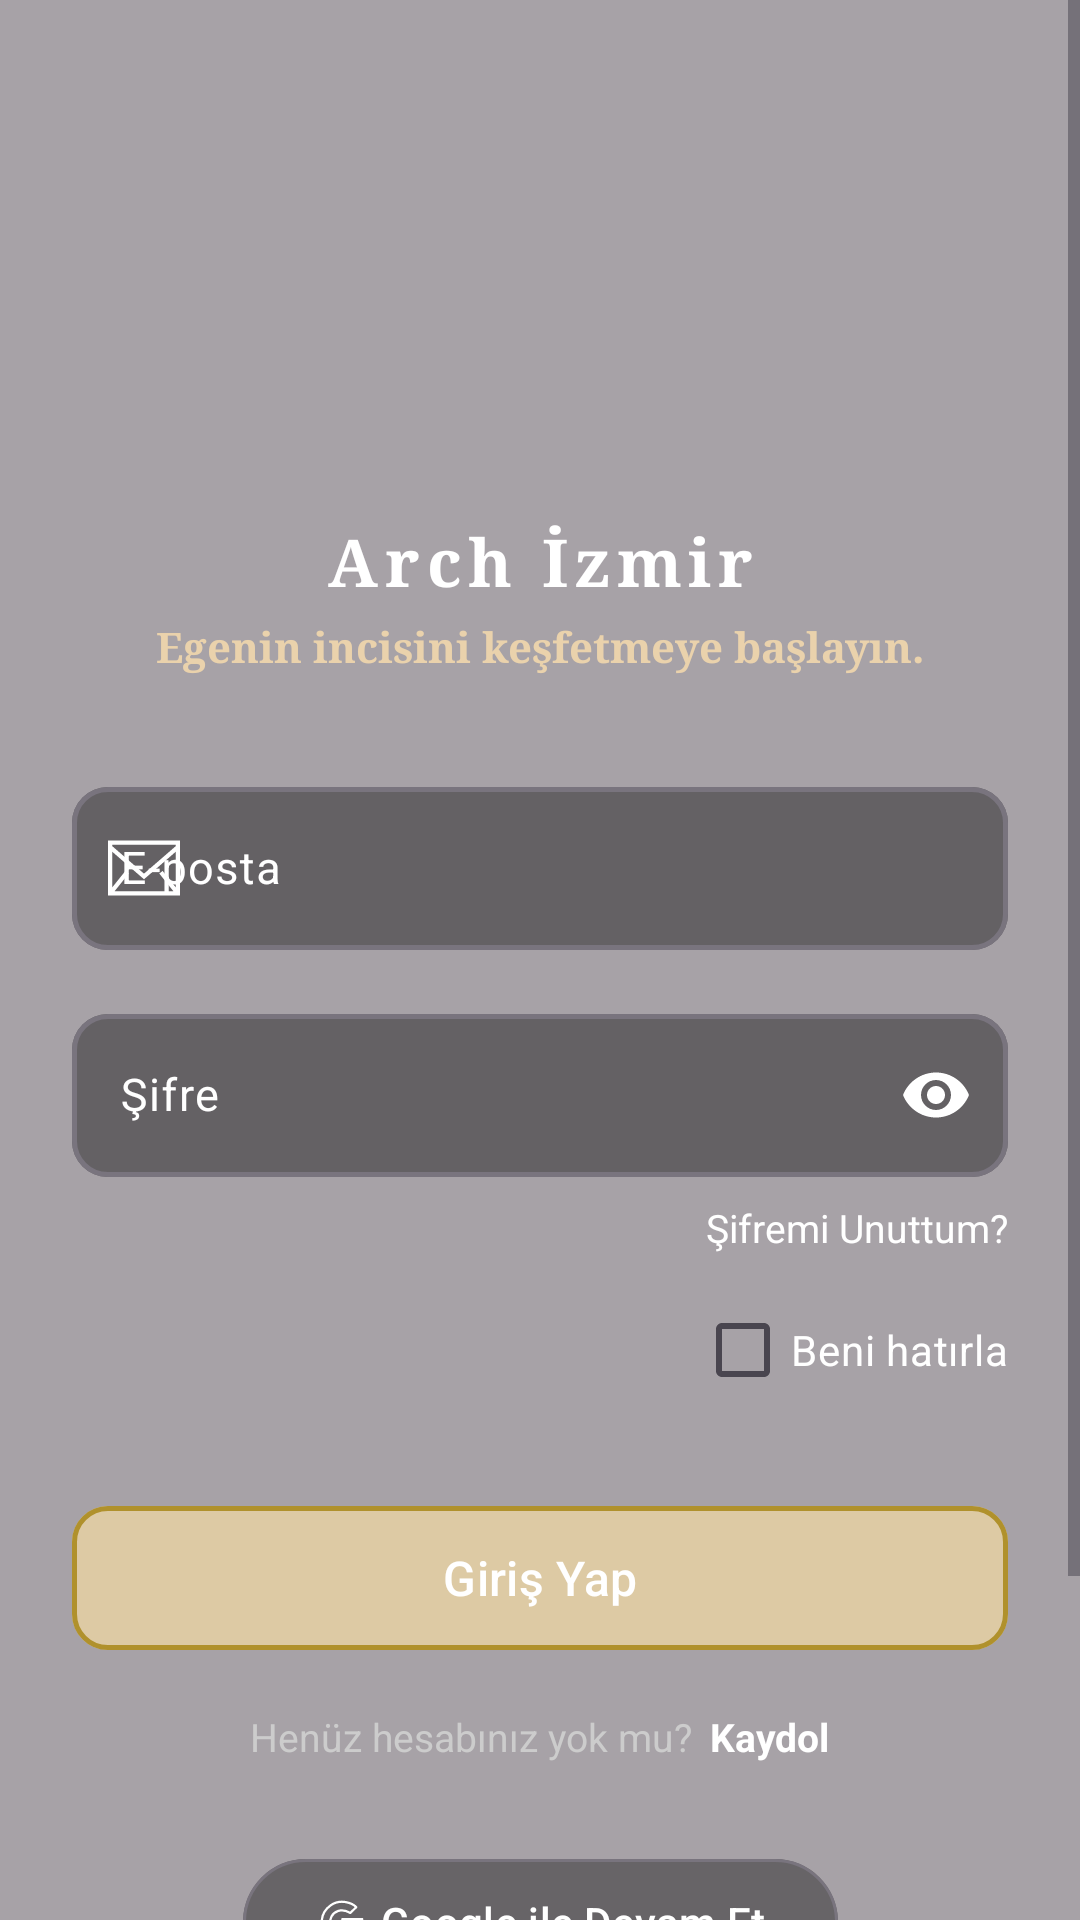

Layout XML and referenced resources for this Android screen:
<!-- AndroidManifest.xml: application theme Theme.Arch_Izmir -->
<!-- res/layout/fragment_login.xml -->
<?xml version="1.0" encoding="utf-8"?>
<androidx.constraintlayout.widget.ConstraintLayout
    xmlns:android="http://schemas.android.com/apk/res/android"
    xmlns:app="http://schemas.android.com/apk/res-auto"
    xmlns:tools="http://schemas.android.com/tools"
    android:layout_width="match_parent"
    android:layout_height="match_parent"
    android:background="@drawable/img_login_background"
    tools:context=".ui.auth.LoginFragment">

    
    <View
        android:layout_width="0dp"
        android:layout_height="0dp"
        android:background="@color/transparent_black"
        app:layout_constraintBottom_toBottomOf="parent"
        app:layout_constraintEnd_toEndOf="parent"
        app:layout_constraintStart_toStartOf="parent"
        app:layout_constraintTop_toTopOf="parent" />

    <ScrollView
        android:layout_width="0dp"
        android:layout_height="0dp"
        android:fillViewport="true"
        app:layout_constraintBottom_toBottomOf="parent"
        app:layout_constraintEnd_toEndOf="parent"
        app:layout_constraintStart_toStartOf="parent"
        app:layout_constraintTop_toTopOf="parent">

        <androidx.constraintlayout.widget.ConstraintLayout
            android:layout_width="match_parent"
            android:layout_height="wrap_content"
            android:paddingHorizontal="24dp"
            android:paddingVertical="32dp">

            
            <ImageView
                android:id="@+id/ivLogo"
                android:layout_width="100dp"
                android:layout_height="100dp"
                android:layout_marginTop="24dp"
                android:contentDescription="@string/app_name"
                android:src="@drawable/img_izmir_logo"
                app:layout_constraintEnd_toEndOf="parent"
                app:layout_constraintStart_toStartOf="parent"
                app:layout_constraintTop_toTopOf="parent" />

            
            <TextView
                android:id="@+id/tvTitle"
                android:layout_width="wrap_content"
                android:layout_height="wrap_content"
                android:layout_marginTop="16dp"
                android:text="@string/login_title"
                android:textColor="@color/white"
                android:textSize="22sp"
                android:textStyle="bold"
                android:letterSpacing="0.1"
                android:fontFamily="serif"
                app:layout_constraintEnd_toEndOf="parent"
                app:layout_constraintStart_toStartOf="parent"
                app:layout_constraintTop_toBottomOf="@id/ivLogo"
                 />



            
            <TextView
                android:id="@+id/tvSubtitle"
                android:layout_width="wrap_content"
                android:layout_height="wrap_content"
                android:text="@string/login_sub_string"
                style="@style/SubtitleTextStyle"
                android:layout_marginTop="4dp"
                app:layout_constraintEnd_toEndOf="parent"
                app:layout_constraintStart_toStartOf="parent"
                app:layout_constraintTop_toBottomOf="@id/tvTitle" />

            
            <com.google.android.material.textfield.TextInputLayout
                android:id="@+id/tilEmail"
                style="@style/App.TextInputLayout"
                android:layout_width="0dp"
                android:layout_height="wrap_content"
                android:layout_marginTop="32dp"
                app:startIconDrawable="@drawable/ic_email"
                app:startIconTint="@color/white"
                app:layout_constraintEnd_toEndOf="parent"
                app:layout_constraintStart_toStartOf="parent"
                app:layout_constraintTop_toBottomOf="@id/tvSubtitle">

                <com.google.android.material.textfield.TextInputEditText
                    android:id="@+id/etEmail"
                    android:layout_width="match_parent"
                    android:layout_height="wrap_content"
                    android:layout_gravity="center"
                    android:hint="@string/hint_email"
                    android:inputType="textEmailAddress"
                    android:textColor="@color/white"
                    android:textSize="15sp" />
            </com.google.android.material.textfield.TextInputLayout>

            
            <com.google.android.material.textfield.TextInputLayout
                android:id="@+id/tilPassword"
                style="@style/App.TextInputLayout"
                android:layout_width="0dp"
                android:layout_height="wrap_content"
                android:layout_marginTop="16dp"
                app:endIconMode="password_toggle"
                app:endIconTint="@color/white"
                app:startIconDrawable="@drawable/ic_lock"
                app:startIconTint="@color/white"
                app:layout_constraintEnd_toEndOf="parent"
                app:layout_constraintStart_toStartOf="parent"
                app:layout_constraintTop_toBottomOf="@id/tilEmail">

                <com.google.android.material.textfield.TextInputEditText
                    android:id="@+id/etPassword"
                    android:layout_width="match_parent"
                    android:layout_height="wrap_content"
                    android:layout_gravity="center"
                    android:hint="@string/hint_password"
                    android:inputType="textPassword"
                    android:textColor="@color/white"
                    android:textSize="15sp" />
            </com.google.android.material.textfield.TextInputLayout>

            
            <TextView
                android:id="@+id/tvForgotPassword"
                android:layout_width="wrap_content"
                android:layout_height="wrap_content"
                android:layout_marginTop="8dp"
                android:text="@string/forgot_password"
                android:textColor="@color/white"
                android:textSize="13sp"
                app:layout_constraintEnd_toEndOf="@id/tilPassword"
                app:layout_constraintTop_toBottomOf="@id/tilPassword" />

            <CheckBox
                android:id="@+id/cbRememberMe"
                android:layout_width="wrap_content"
                android:layout_height="wrap_content"
                android:text="@string/rememberMe"
                android:textColor="@color/white"
                app:layout_constraintEnd_toEndOf="parent"
                android:buttonTint="@color/white"
                android:layout_marginTop="8dp"
                app:layout_constraintTop_toBottomOf="@id/tvForgotPassword" />

            
            <com.google.android.material.button.MaterialButton
                android:id="@+id/btnLogin"
                style="@style/App.Button.Primary"
                android:layout_width="0dp"
                android:layout_height="56dp"
                android:layout_marginTop="24dp"
                android:text="@string/btn_login"
                app:layout_constraintEnd_toEndOf="parent"
                app:layout_constraintStart_toStartOf="parent"
                app:layout_constraintTop_toBottomOf="@id/cbRememberMe" />

            
            <LinearLayout
                android:id="@+id/layoutRegister"
                android:layout_width="wrap_content"
                android:layout_height="wrap_content"
                android:layout_marginTop="16dp"
                android:orientation="horizontal"
                app:layout_constraintEnd_toEndOf="parent"
                app:layout_constraintStart_toStartOf="parent"
                app:layout_constraintTop_toBottomOf="@id/btnLogin">

                <TextView
                    android:layout_width="wrap_content"
                    android:layout_height="wrap_content"
                    android:text="@string/text_no_account"
                    android:textColor="#CCCCCC"
                    android:textSize="13sp" />

                <TextView
                    android:id="@+id/tvRegister"
                    android:layout_width="wrap_content"
                    android:layout_height="wrap_content"
                    android:layout_marginStart="6dp"
                    android:text="@string/action_register"
                    android:textColor="@color/white"
                    android:textSize="13sp"
                    android:textStyle="bold" />
            </LinearLayout>

            
            <com.google.android.material.button.MaterialButton
                android:id="@+id/btnGoogle"
                style="@style/App.Button.Social"
                android:layout_width="wrap_content"
                android:layout_height="50dp"
                android:layout_marginTop="28dp"
                android:text="@string/btn_google"
                app:icon="@drawable/ic_google"
                app:iconGravity="start"
                app:iconTint="@color/white"
                app:layout_constraintEnd_toEndOf="parent"
                app:layout_constraintStart_toStartOf="parent"
                app:layout_constraintTop_toBottomOf="@id/layoutRegister" />

            
            <com.google.android.material.button.MaterialButton
                android:id="@+id/btnApple"
                style="@style/App.Button.Social"
                android:layout_width="wrap_content"
                android:layout_height="50dp"
                android:layout_marginTop="8dp"
                android:layout_marginBottom="24dp"
                android:text="@string/btn_apple"
                app:icon="@drawable/ic_apple"
                app:iconGravity="start"
                app:iconTint="@color/white"
                app:layout_constraintBottom_toBottomOf="parent"
                app:layout_constraintEnd_toEndOf="parent"
                app:layout_constraintStart_toStartOf="parent"
                app:layout_constraintTop_toBottomOf="@id/btnGoogle" />

        </androidx.constraintlayout.widget.ConstraintLayout>
    </ScrollView>

</androidx.constraintlayout.widget.ConstraintLayout>
<!-- resources referenced by this layout -->
<resources>
  <color name="transparent_black">#58000000</color>
  <color name="white">#FFFFFFFF</color>
  <!-- drawable ic_email (drawable) -->
  <vector xmlns:android="http://schemas.android.com/apk/res/android" android:height="24dp" android:viewportHeight="1920" android:viewportWidth="1920" android:width="24dp">
        
      <path android:fillColor="#000000" android:fillType="evenOdd" android:pathData="M0,1694.2h1920V226H0v1468.2ZM112.9,376.7V338.9H1807.1v37.7L960,1111.2l-847.1,-734.6ZM1807.1,526.2v950.5l-351.1,-438.9 -88.3,70.5 378.4,473H174l378.4,-473 -88.3,-70.5 -351.1,438.9V526.2L960,1260.8l847.1,-734.6Z"/>
      
  </vector>
  <string name="action_register">Kaydol</string>
  <string name="app_name">Arch_Izmir</string>
  <string name="btn_apple">Apple ile Devam Et</string>
  <string name="btn_google">Google ile Devam Et</string>
  <string name="btn_login">Giriş Yap</string>
  <string name="forgot_password">Şifremi Unuttum?</string>
  <string name="hint_email">E-posta</string>
  <string name="hint_password">Şifre</string>
  <string name="login_sub_string">Egenin incisini keşfetmeye başlayın.</string>
  <string name="login_title">Arch İzmir</string>
  <string name="rememberMe">Beni hatırla</string>
  <string name="text_no_account">Henüz hesabınız yok mu?</string>
  <style name="App.Button.Primary" parent="Widget.Material3.Button.OutlinedButton">
          <item name="android:textColor">@color/white</item>
          <item name="strokeColor">@color/gold_accent</item>
          <item name="strokeWidth">1.5dp</item>
          <item name="backgroundTint">@color/soluk_altin</item>
          <item name="cornerRadius">12dp</item>
          <item name="android:textAllCaps">false</item>
          <item name="android:textSize">16sp</item>
      </style>
  <style name="App.Button.Social" parent="Widget.Material3.Button.OutlinedButton">
          <item name="android:textColor">@color/white</item>
          <item name="boxStrokeWidth">1.5dp</item>
          <item name="backgroundTint">#62000000</item>
          <item name="cornerRadius">24dp</item>
          <item name="android:gravity">center</item>
          <item name="android:textAllCaps">false</item>
          <item name="boxBackgroundMode">outline</item>
      </style>
  <style name="App.TextInputLayout" parent="Widget.Material3.TextInputLayout.OutlinedBox">
          <item name="boxStrokeWidth">1.5dp</item>
          <item name="boxCornerRadiusTopStart">12dp</item>
          <item name="boxCornerRadiusTopEnd">12dp</item>
          <item name="boxCornerRadiusBottomStart">12dp</item>
          <item name="boxCornerRadiusBottomEnd">12dp</item>
          <item name="boxBackgroundColor">#67000000</item>
          <item name="boxBackgroundMode">outline</item>
          <item name="hintTextColor">@color/white</item>
          <item name="android:textColorHint">@color/white</item>
      </style>
  <style name="SubtitleTextStyle">
          <item name="android:textColor">#EAD2AC</item>
          <item name="android:textSize">14sp</item>
          <item name="android:textStyle">bold</item>
          <item name="android:fontFamily">serif</item>
      </style>
  <style name="Theme.Arch_Izmir" parent="Base.Theme.Arch_Izmir" />
  <color name="gold_accent">#B0912C</color>
  <color name="soluk_altin">#C1EFD8A4</color>
  <style name="Base.Theme.Arch_Izmir" parent="Theme.Material3.DayNight.NoActionBar">
          
          
      </style>
</resources>
